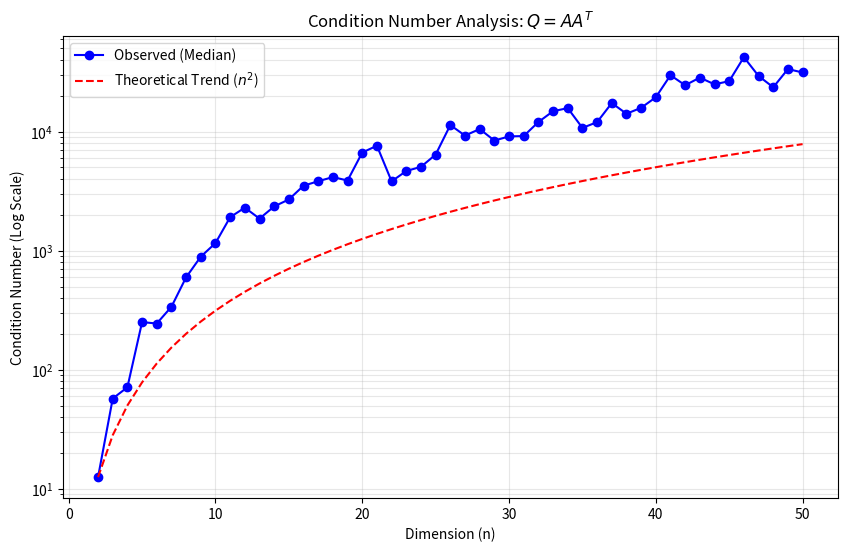

Write Python code to recreate this figure.
import numpy as np
import matplotlib.pyplot as plt

# 1. Set seed ONCE outside the loop for global reproducibility
np.random.seed(42)

dimensions = np.arange(2, 51)  
avg_condition_numbers = []
trials = 100 # Average over many matrices to smooth out "unlucky" spikes

for n in dimensions:
    trial_conds = []
    for _ in range(trials):
        A = np.random.randn(n, n)
        Q = np.dot(A, A.T)
        trial_conds.append(np.linalg.cond(Q))
    
    # Use the median to be robust to extreme outliers/spikes
    avg_condition_numbers.append(np.median(trial_conds))

# FIX: Explicitly cast to float to avoid UFuncOutputCastingError
theoretical_trend = (dimensions.astype(float)**2) 

# Scale it just for visual comparison with the observed data
theoretical_trend *= (avg_condition_numbers[0] / theoretical_trend[0]) 

plt.figure(figsize=(10, 6))
plt.plot(dimensions, avg_condition_numbers, marker='o', color='b', label='Observed (Median)')
plt.plot(dimensions, theoretical_trend, linestyle='--', color='r', label='Theoretical Trend ($n^2$)')

plt.yscale('log') # Log scale is essential for viewing condition number growth
plt.title('Condition Number Analysis: $Q = AA^T$')
plt.xlabel('Dimension (n)')
plt.ylabel('Condition Number (Log Scale)')
plt.legend()
plt.grid(True, which="both", alpha=0.3)
plt.savefig('condition_number_plot.png')